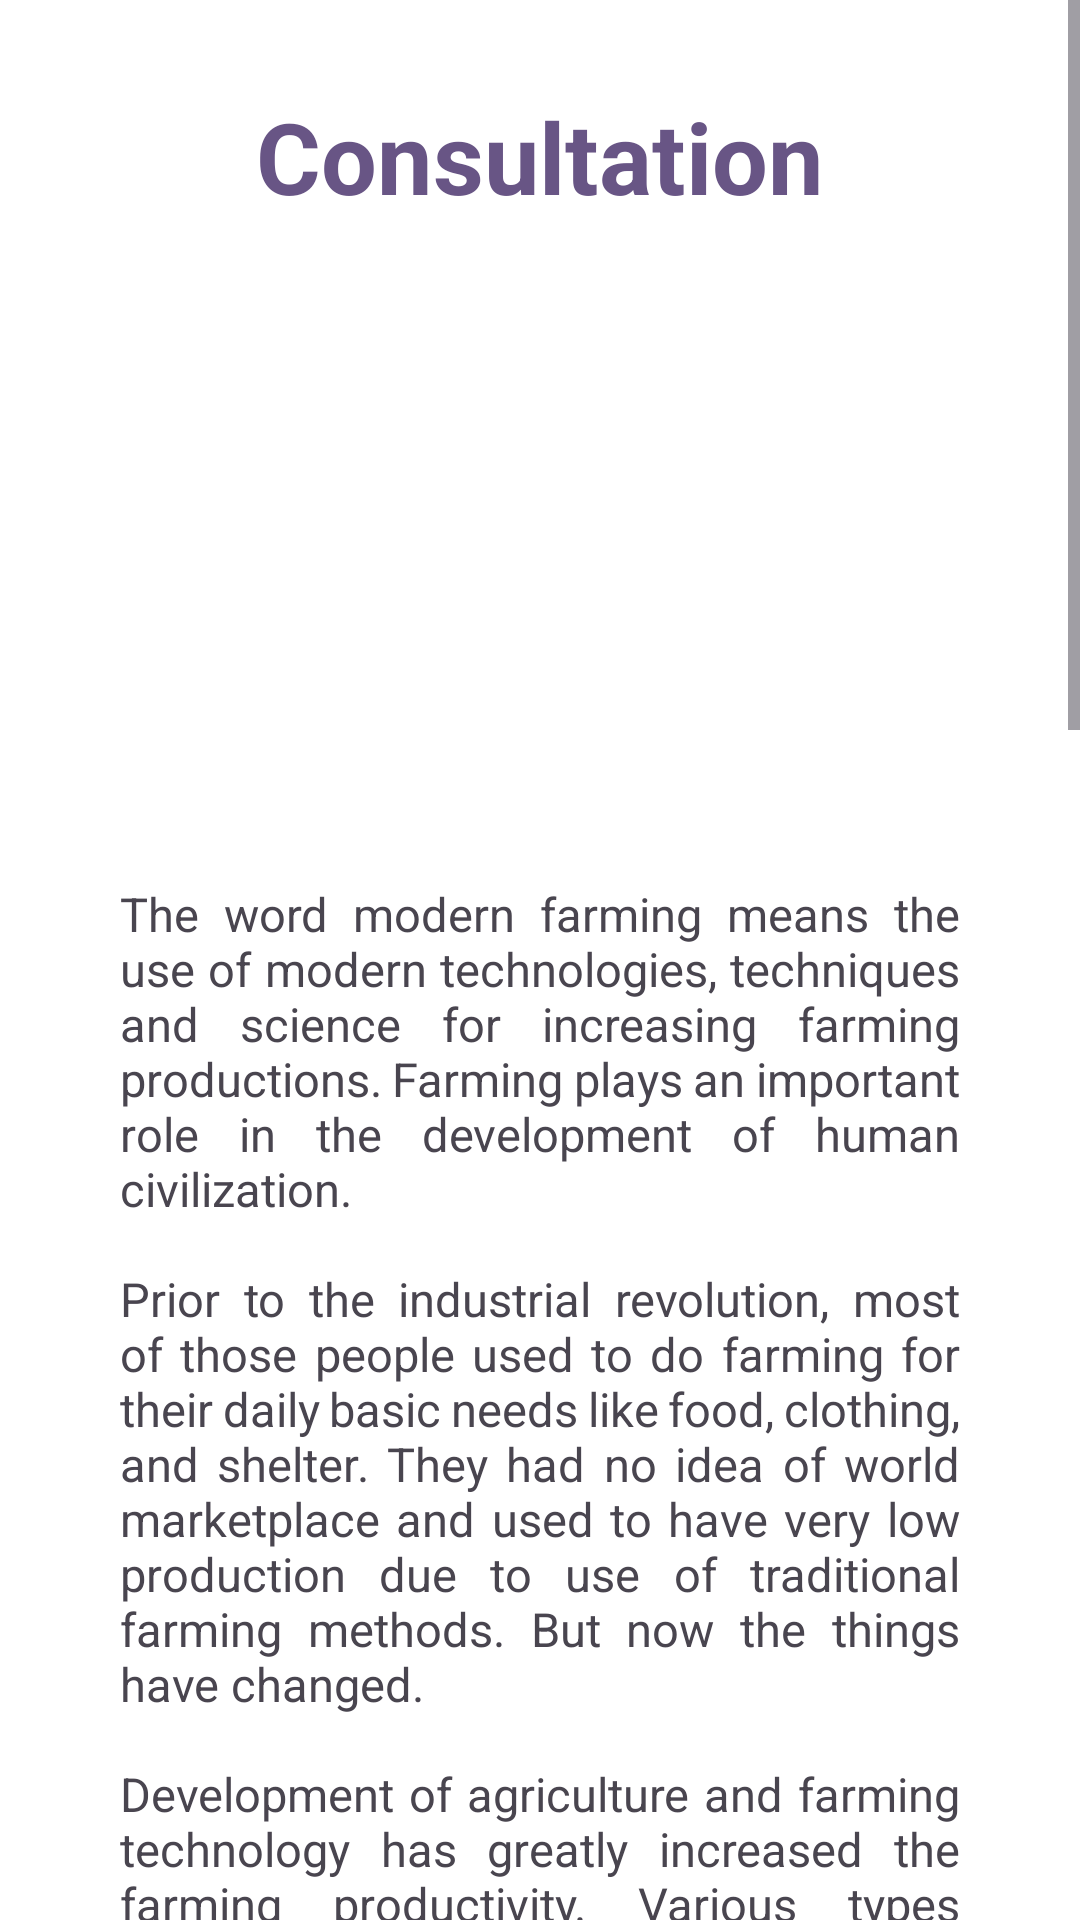

Android layout source for this screen:
<!-- AndroidManifest.xml: application theme Theme.Agriculture -->
<!-- res/layout/activity_consultation.xml -->
<?xml version="1.0" encoding="utf-8"?>
<LinearLayout  xmlns:android="http://schemas.android.com/apk/res/android"
    xmlns:app="http://schemas.android.com/apk/res-auto"
    xmlns:tools="http://schemas.android.com/tools"
    xmlns:card_view="http://schemas.android.com/apk/res-auto"
    android:layout_width="match_parent"
    android:layout_height="match_parent"
    android:orientation="vertical"
    android:gravity="center"
    android:background="@color/colorWhite"
    tools:context=".ConsultationActivity">
 

        <ScrollView
            android:layout_width="match_parent"
            android:layout_height="match_parent"
            tools:layout_editor_absoluteX="0dp"
            tools:layout_editor_absoluteY="-127dp">

            <RelativeLayout
                android:layout_width="match_parent"
                android:layout_height="match_parent"
                >

                <TextView
                    android:id="@+id/consul_tv"
                    android:layout_width="wrap_content"
                    android:layout_height="wrap_content"
                    android:layout_marginTop="30dp"
                    android:text="Consultation"
                    android:layout_centerHorizontal="true"
                    android:textAlignment="center"
                    android:textColor="@color/purple"
                    android:textSize="33sp"
                    android:textStyle="bold"/>

                <ImageView
                    android:id="@+id/veg"
                    android:layout_width="290dp"
                    android:layout_height="150dp"
                    android:layout_below="@+id/consul_tv"
                    android:layout_marginTop="30dp"
                    android:layout_centerHorizontal="true"
                    android:src="@drawable/v3"
                    android:layout_marginEnd="30dp"
                    android:layout_marginStart="30dp"
                    />

                <TextView
                    android:id="@+id/info"
                    android:layout_width="wrap_content"
                    android:layout_height="wrap_content"
                    android:layout_marginTop="40dp"
                    android:layout_below="@+id/veg"
                    android:layout_marginStart="40dp"
                    android:textSize="15.5sp"
                    android:justificationMode="inter_word"
                    android:layout_marginEnd="40dp"
                    android:text="The word modern farming means the use of modern technologies, techniques and science for increasing farming productions. Farming plays an important role in the development of human civilization.&#xA;&#xA;Prior to the industrial revolution, most of those people used to do farming for their daily basic needs like food, clothing, and shelter. They had no idea of world marketplace and used to have very low production due to use of traditional farming methods. But now the things have changed.&#xA;&#xA;Development of agriculture and farming technology has greatly increased the farming productivity. Various types of modern farming methods which are used nowadays are agribusiness, intensive farming, organic farming, and sustainable agriculture, etc. Farmers are now able to buy and sell their products in the world markets. With the increased use of pesticides with synthetic nitrogen, mechanization and mined rock phosphate, the crop production has greatly increased.&#xA;&#xA;It has channelized green revolution in cereal production like rice, wheat, corn etc. Previously, farmers used to plough to dig the soil. On the other hand, farmers these days use modern equipment like multi facilities tractor to dig the soil. In the past farmers were dependent on natural weather conditions and fertilizers and used to have very low productivity.&#xA;&#xA;Now the things have changed, with the use of synthetic fertilizers,high productive breeds, farming productivity has increased a lot. As we all know, world population is increasing rapidly. We need more products like food, cloth etc. which totally depends on farming production. As a result, we need more production in farming which is quite difficult in traditional farming. Hence, modern farming is a must to get more production according to rapid population growth."/>


                <TextView
                    android:id="@+id/implinks"
                    android:layout_width="wrap_content"
                    android:layout_height="wrap_content"
                    android:layout_below="@+id/info"
                    android:layout_marginStart="40dp"
                    android:textSize="18sp"
                    android:layout_marginTop="30dp"
                    android:text="Important Links"
                    android:textStyle="bold"
                    android:textColor="@color/black" />

                <TextView
                    android:id="@+id/L1"
                    android:layout_width="wrap_content"
                    android:layout_height="wrap_content"
                    android:layout_below="@+id/implinks"
                    android:layout_marginStart="40dp"
                    android:layout_marginTop="30dp"
                    android:textSize="14sp"
                    android:justificationMode="inter_word"
                    android:layout_marginEnd="40dp"
                    android:text="@string/hyperlink"/>

                <TextView
                    android:id="@+id/L2"
                    android:layout_width="wrap_content"
                    android:layout_height="wrap_content"
                    android:layout_below="@+id/L1"
                    android:layout_marginStart="40dp"
                    android:layout_marginTop="30dp"
                    android:textSize="14sp"
                    android:justificationMode="inter_word"
                    android:layout_marginEnd="40dp"
                    android:text="@string/hl1"/>

                <TextView
                    android:id="@+id/L3"
                    android:layout_width="wrap_content"
                    android:layout_height="wrap_content"
                    android:layout_below="@+id/L2"
                    android:layout_marginStart="40dp"
                    android:layout_marginTop="30dp"
                    android:textSize="14sp"
                    android:justificationMode="inter_word"
                    android:layout_marginEnd="40dp"
                    android:text="@string/hl2"/>

                <TextView
                    android:id="@+id/L4"
                    android:layout_width="wrap_content"
                    android:layout_height="wrap_content"
                    android:layout_below="@+id/L3"
                    android:layout_marginStart="40dp"
                    android:layout_marginTop="30dp"
                    android:textSize="14sp"
                    android:justificationMode="inter_word"
                    android:layout_marginEnd="40dp"
                    android:text="@string/hl3" />

                <Button
                    android:id="@+id/gov_sch"
                    android:layout_width="match_parent"
                    android:layout_below="@id/L4"
                    android:layout_height="60dp"
                    android:textSize="16sp"
                    android:layout_marginStart="30dp"
                    android:layout_marginEnd="30dp"
                    android:backgroundTint="@color/purple"
                    android:layout_marginTop="40dp"
                    app:cornerRadius="20dp"
                    android:minWidth="120dp"
                    android:layout_marginBottom="50dp"
                    android:text="View Government Schemes"/>


            </RelativeLayout>

        </ScrollView>


  



</LinearLayout>
<!-- resources referenced by this layout -->
<resources>
  <color name="black">#FF000000</color>
  <color name="colorWhite">#fff</color>
  <color name="purple">#685585</color>
  <!-- drawable custom_edittext (drawable) -->
  <?xml version="1.0" encoding="utf-8"?>
  <shape xmlns:android="http://schemas.android.com/apk/res/android"
      android:shape="rectangle"
      android:innerRadius="20dp"
      >
  
      <stroke
          android:width="3dp"
          android:color="#8692F6"
  
          />
  
  </shape>
  <string name="hl1">
          <a href="https://www.india.gov.in/departments-agriculture-states-and-union-territories/"> Departments of Agriculture of states and Union Territories  </a>
      </string>
  <string name="hl2">
          <a href="https://www.india.gov.in/website-department-animal-husbandry-dairying-and-fisheries-0"> Department of Animal Husbandry Dairying and Fisheries  </a>
      </string>
  <string name="hl3">
          <a href="https://www.india.gov.in/farmers-portal"> Farmers Portal  </a>
      </string>
  <string name="hyperlink">
          <a href="https://www.india.gov.in/website-ministry-agriculture-farmers-welfare/"> Ministry of Agriculture and Farmers Welfare </a>
      </string>
  <style name="Theme.Agriculture" parent="Base.Theme.Agriculture" />
  <style name="Base.Theme.Agriculture" parent="Theme.Material3.DayNight.NoActionBar">
          
          
      </style>
</resources>
